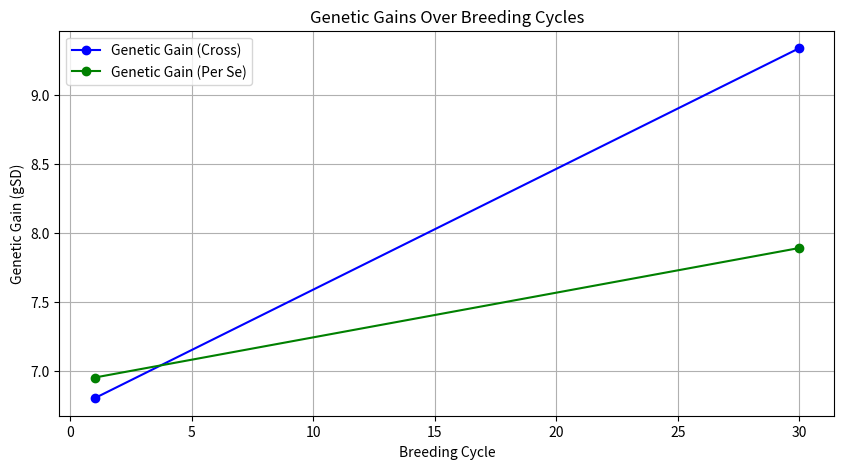

Here is the Python script that generated this plot:
import pandas as pd
import matplotlib.pyplot as plt

# Sample data for genetic gains
data = {'Cycle': [1, 30], 'Genetic_Gain_Cross': [6.8, 9.34], 'Genetic_Gain_Per_Se': [6.95, 7.89]}
df = pd.DataFrame(data)

# Plotting the data
plt.figure(figsize=(10, 5))
plt.plot(df['Cycle'], df['Genetic_Gain_Cross'], marker='o', label='Genetic Gain (Cross)', color='blue')
plt.plot(df['Cycle'], df['Genetic_Gain_Per_Se'], marker='o', label='Genetic Gain (Per Se)', color='green')
plt.title('Genetic Gains Over Breeding Cycles')
plt.xlabel('Breeding Cycle')
plt.ylabel('Genetic Gain (gSD)')
plt.legend()
plt.grid()
plt.show()

# Additional analysis can be added here.